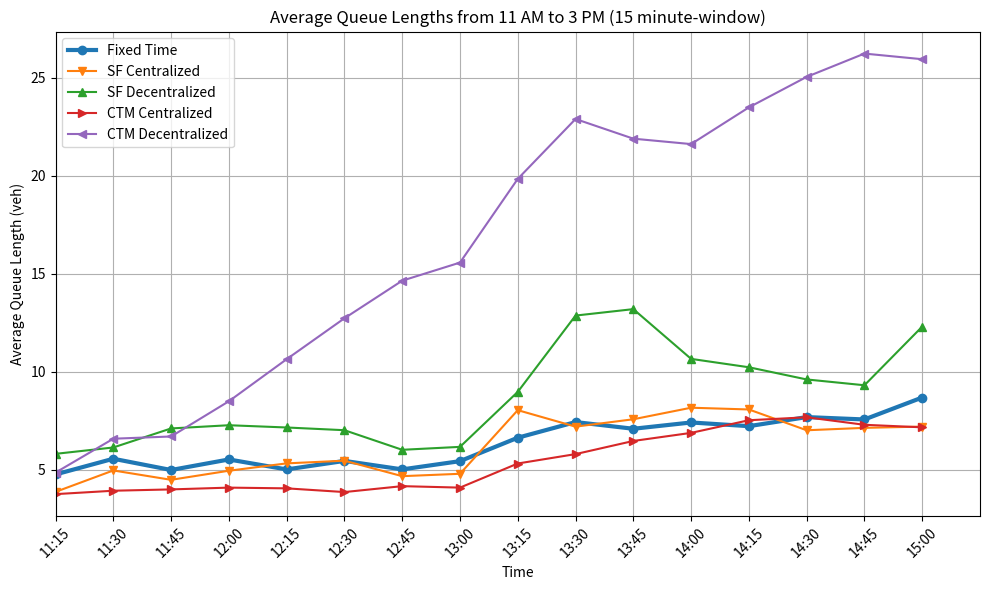

Reproduce this figure in Python.
import matplotlib.pyplot as plt
import datetime


values_fixedtime = [4.7686574074074075, 5.568981481481482, 4.994212962962963, 5.532175925925926, 5.023981481481481, 5.458055555555556, 5.025601851851852, 5.44587962962963, 6.641666666666667, 7.440787037037037, 7.098981481481482, 7.4195370370370375, 7.231805555555556, 7.6943981481481485, 7.57337962962963, 8.693472222222223]

values_sf_cen = [3.878240740740741, 4.971481481481482, 4.4937499999999995, 4.957268518518519, 5.333055555555556, 5.470324074074075, 4.680046296296296, 4.801388888888889, 8.048287037037037, 7.206898148148149, 7.583657407407408, 8.172638888888889, 8.083657407407408, 7.022361111111111, 7.145231481481481, 7.210092592592592]

values_sf_dec= [5.8187500000000005, 6.144259259259258, 7.115231481481481, 7.279305555555556, 7.164166666666667, 7.025601851851852, 6.025509259259259, 6.175, 8.98111111111111, 12.874953703703703, 13.203657407407407, 10.664861111111112, 10.237222222222222, 9.615509259259259, 9.318935185185184, 12.312222222222223]
values_ctm_cen= [3.7631944444444443, 3.936851851851852, 4.004444444444444, 4.095416666666667, 4.058425925925926, 3.8688888888888893, 4.170648148148148, 4.095833333333333, 5.326064814814814, 5.805555555555556, 6.476388888888889, 6.889120370370371, 7.534027777777777, 7.684768518518518, 7.301898148148148, 7.172453703703703]
values_ctm_dec= [4.86212962962963, 6.590601851851852, 6.705324074074074, 8.502268518518518, 10.648148148148147, 12.736203703703703, 14.655185185185184, 15.578842592592594, 19.84939814814815, 22.90513888888889, 21.90185185185185, 21.62523148148148, 23.498148148148147, 25.054259259259258, 26.24384259259259, 25.956435185185185]

# Generate time intervals from 6:00 AM to 10:00 AM in 15-minute intervals
start_time = datetime.datetime.strptime("11:15", "%H:%M")
time_intervals = [start_time + datetime.timedelta(minutes=15*i) for i in range(16)]

# Plotting
plt.figure(figsize=(10, 6))
plt.plot(time_intervals, values_fixedtime, marker='o', label='Fixed Time', linewidth = 3)
plt.plot(time_intervals, values_sf_cen, marker='v', label='SF Centralized')
plt.plot(time_intervals, values_sf_dec, marker='^', label='SF Decentralized')
plt.plot(time_intervals, values_ctm_cen, marker='>', label='CTM Centralized')
plt.plot(time_intervals, values_ctm_dec, marker='<', label='CTM Decentralized')

plt.title("Average Queue Lengths from 11 AM to 3 PM (15 minute-window)")
plt.xlabel("Time")
plt.ylabel("Average Queue Length (veh)")
plt.xticks(time_intervals, [t.strftime("%H:%M") for t in time_intervals], rotation=45)


# Setting x-axis limits
end_time = start_time + datetime.timedelta(hours=4)
plt.xlim([start_time, end_time])
plt.legend()

plt.grid(True)
plt.tight_layout()
plt.show()
